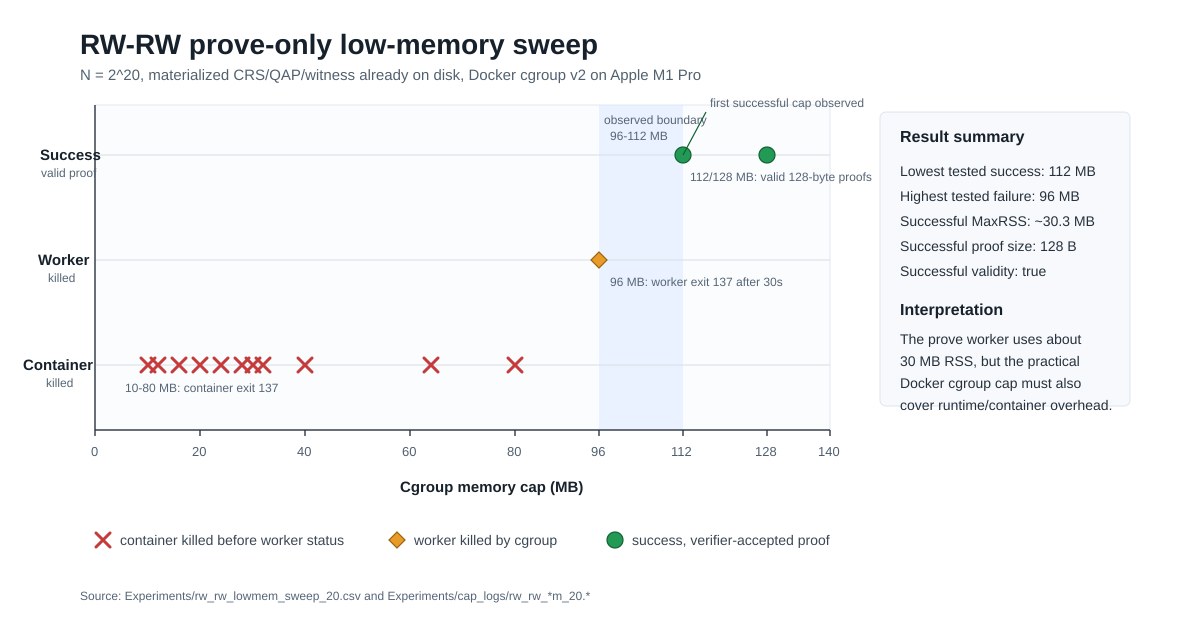

The table this chart was drawn from, first rows:
host_label, variant, log_n, n, cap_mb, docker_exit, worker_exit, success, wall_s, prove_ms, verify_ms, time_v_max_rss_kb, peak_rss_mb, rss_delta_mb, proof_bytes, valid, read_bytes, write_bytes, pass_count, notes
m1pro-32gb-20260529, rw_rw_prove_only, 20, 1048576, 10, 137, , false, , , , , , , , , , , , container killed before worker status
m1pro-32gb-20260529, rw_rw_prove_only, 20, 1048576, 12, 137, , false, , , , , , , , , , , , container killed before worker status
m1pro-32gb-20260529, rw_rw_prove_only, 20, 1048576, 16, 137, , false, , , , , , , , , , , , container killed before worker status
m1pro-32gb-20260529, rw_rw_prove_only, 20, 1048576, 20, 137, , false, , , , , , , , , , , , container killed before worker status
m1pro-32gb-20260529, rw_rw_prove_only, 20, 1048576, 24, 137, , false, , , , , , , , , , , , container killed before worker status
m1pro-32gb-20260529, rw_rw_prove_only, 20, 1048576, 28, 137, , false, , , , , , , , , , , , container killed before worker status
m1pro-32gb-20260529, rw_rw_prove_only, 20, 1048576, 30, 137, , false, , , , , , , , , , , , container killed before worker status
m1pro-32gb-20260529, rw_rw_prove_only, 20, 1048576, 32, 137, , false, , , , , , , , , , , , container killed before worker status
m1pro-32gb-20260529, rw_rw_prove_only, 20, 1048576, 40, 137, , false, , , , , , , , , , , , container killed before worker status
m1pro-32gb-20260529, rw_rw_prove_only, 20, 1048576, 64, 137, , false, , , , , , , , , , , , container killed before worker status
m1pro-32gb-20260529, rw_rw_prove_only, 20, 1048576, 80, 137, , false, , , , , , , , , , , , container killed before worker status
m1pro-32gb-20260529, rw_rw_prove_only, 20, 1048576, 96, 0, 137, false, 30, , , 3228, , , , , , , , worker killed by signal 9
m1pro-32gb-20260529, rw_rw_prove_only, 20, 1048576, 112, 0, 0, true, 378, 377704, 2.260, 30304, 29.6, 27.6, 128, true, 26642219264, 24738004960, 2527, valid proof
m1pro-32gb-20260529, rw_rw_prove_only, 20, 1048576, 128, 0, 0, true, 376, 375733, 2.540, 30296, 29.6, 27.7, 128, true, 26642219264, 24738004960, 2527, valid proof
